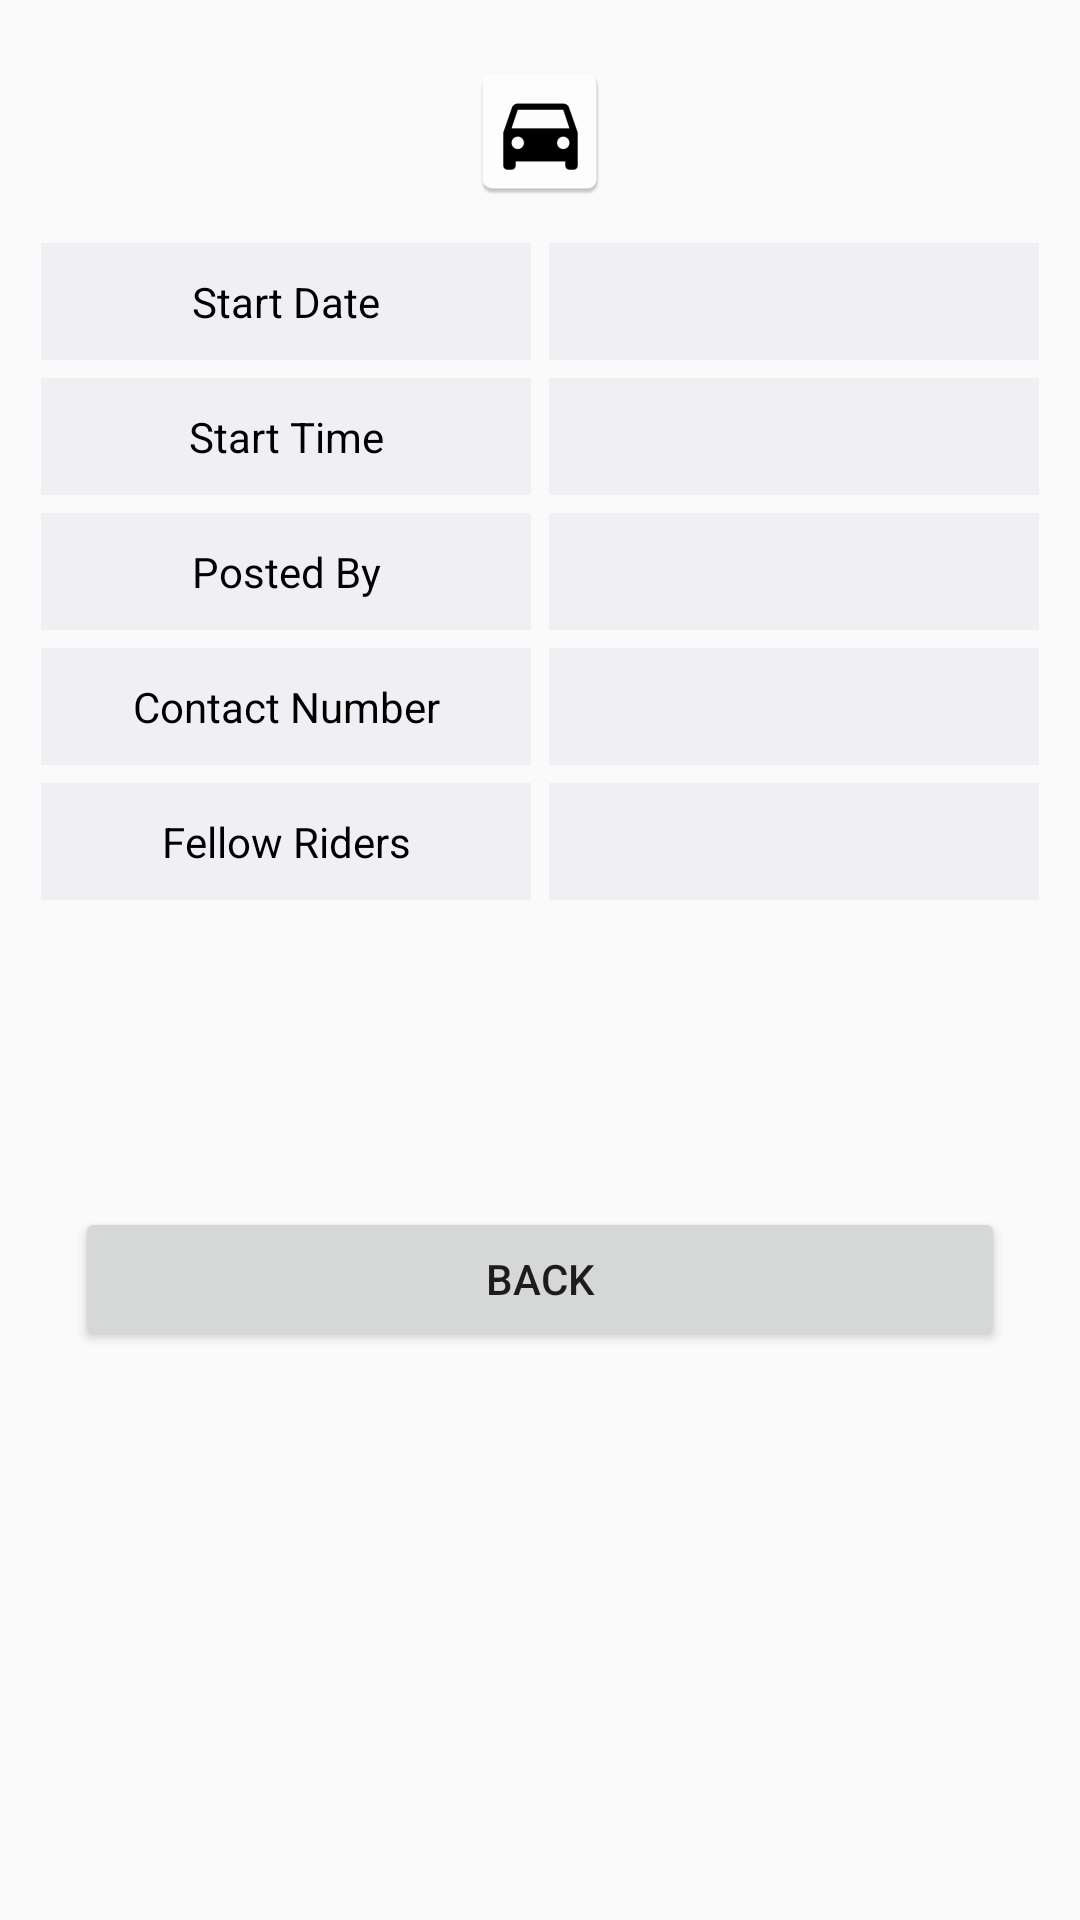

Layout XML and referenced resources for this Android screen:
<!-- AndroidManifest.xml: application theme AppTheme -->
<!-- res/layout/activity_ride_history_details.xml -->
<?xml version="1.0" encoding="utf-8"?>
<ScrollView xmlns:android="http://schemas.android.com/apk/res/android"
    xmlns:tools="http://schemas.android.com/tools"
    android:layout_width="match_parent"
    android:layout_height="match_parent"
    android:id="@+id/scrollView"
    android:scrollbars="horizontal">
    <LinearLayout xmlns:android="http://schemas.android.com/apk/res/android"
        xmlns:tools="http://schemas.android.com/tools"
        android:layout_width="match_parent"
        android:layout_height="wrap_content"
        android:gravity="center"
        android:layout_margin="10dp"
        android:orientation="vertical"
        tools:context="com.nikhil.sdsu.comeletsgo.Activities.RideHistoryDetailsActivity">
        <LinearLayout
            android:layout_width="match_parent"
            android:layout_height="wrap_content"
            android:gravity="center"
            android:orientation="horizontal">
            <TextView
                android:id="@+id/ride_history_source"
                android:layout_width="wrap_content"
                android:layout_height="wrap_content"
                android:textAppearance="@style/Base.TextAppearance.AppCompat.Large" />
            <ImageView
                android:layout_width="wrap_content"
                android:layout_height="wrap_content"
                android:padding="10dp"
                android:src="@mipmap/car"/>
            <TextView
                android:id="@+id/ride_history_destination"
                android:layout_width="wrap_content"
                android:layout_height="wrap_content"
                android:textAppearance="@style/Base.TextAppearance.AppCompat.Large" />
        </LinearLayout>
        <LinearLayout
            android:layout_width="wrap_content"
            android:layout_height="wrap_content"
            android:gravity="center"
            android:layout_weight="0.5"
            android:orientation="horizontal">
            <TextView
                android:gravity="center"
                android:layout_width="wrap_content"
                android:layout_height="wrap_content"
                android:layout_margin="3dp"
                android:background="#f0f0f4"
                android:drawablePadding="8dp"
                android:ems="10"
                android:padding="10dp"
                android:textColor="#000"
                android:text="@string/date"/>
            <TextView
                android:id="@+id/ride_history_date"
                android:gravity="center"
                android:layout_width="wrap_content"
                android:layout_height="wrap_content"
                android:layout_margin="3dp"
                android:background="#f0f0f4"
                android:drawablePadding="8dp"
                android:ems="10"
                android:padding="10dp"
                android:textColor="#000"/>
        </LinearLayout>

        <LinearLayout
            android:layout_width="wrap_content"
            android:layout_height="wrap_content"
            android:gravity="center"
            android:layout_weight="0.5"
            android:orientation="horizontal">
            <TextView
                android:gravity="center"
                android:layout_width="wrap_content"
                android:layout_height="wrap_content"
                android:layout_margin="3dp"
                android:background="#f0f0f4"
                android:drawablePadding="8dp"
                android:ems="10"
                android:padding="10dp"
                android:textColor="#000"
                android:text="@string/time"/>
            <TextView
                android:id="@+id/ride_history_time"
                android:layout_width="wrap_content"
                android:layout_height="wrap_content"
                android:gravity="center"
                android:layout_margin="3dp"
                android:background="#f0f0f4"
                android:drawablePadding="8dp"
                android:ems="10"
                android:padding="10dp"
                android:textColor="#000"/>
        </LinearLayout>
        <LinearLayout
            android:layout_width="wrap_content"
            android:layout_height="wrap_content"
            android:gravity="center"
            android:layout_weight="0.5"
            android:orientation="horizontal">
            <TextView
                android:gravity="center"
                android:layout_width="wrap_content"
                android:layout_height="wrap_content"
                android:layout_margin="3dp"
                android:background="#f0f0f4"
                android:drawablePadding="8dp"
                android:ems="10"
                android:padding="10dp"
                android:textColor="#000"
                android:text="@string/posted_by"/>
            <TextView
                android:id="@+id/ride_history_posted_by"
                android:gravity="center"
                android:layout_width="wrap_content"
                android:layout_height="wrap_content"
                android:layout_margin="3dp"
                android:background="#f0f0f4"
                android:drawablePadding="8dp"
                android:ems="10"
                android:padding="10dp"
                android:textColor="#000"/>
        </LinearLayout>
        <LinearLayout
            android:layout_width="wrap_content"
            android:layout_height="wrap_content"
            android:gravity="center"
            android:layout_weight="0.5"
            android:orientation="horizontal">
            <TextView
                android:gravity="center"
                android:layout_width="wrap_content"
                android:layout_height="wrap_content"
                android:layout_margin="3dp"
                android:background="#f0f0f4"
                android:drawablePadding="8dp"
                android:ems="10"
                android:padding="10dp"
                android:textColor="#000"
                android:text="@string/contact"/>
            <TextView
                android:id="@+id/ride_history_poster_contact"
                android:gravity="center"
                android:layout_width="wrap_content"
                android:layout_height="wrap_content"
                android:layout_margin="3dp"
                android:background="#f0f0f4"
                android:drawablePadding="8dp"
                android:ems="10"
                android:padding="10dp"
                android:textColor="#000"/>
        </LinearLayout>
        <LinearLayout
            android:layout_width="wrap_content"
            android:layout_height="wrap_content"
            android:gravity="center"
            android:layout_weight="0.5"
            android:orientation="horizontal">
            <TextView
                android:gravity="center"
                android:layout_width="wrap_content"
                android:layout_height="fill_parent"
                android:layout_margin="3dp"
                android:background="#f0f0f4"
                android:drawablePadding="8dp"
                android:ems="10"
                android:padding="10dp"
                android:textColor="#000"
                android:text="@string/people_in_the_ride"/>
            <TextView
                android:id="@+id/ride_history_people"
                android:gravity="center"
                android:layout_width="wrap_content"
                android:layout_height="fill_parent"
                android:layout_margin="3dp"
                android:background="#f0f0f4"
                android:drawablePadding="8dp"
                android:ems="10"
                android:padding="10dp"
                android:textColor="#000"/>
        </LinearLayout>
        <TextView
            android:id="@+id/ride_history_status"
            android:gravity="center"
            android:layout_width="match_parent"
            android:layout_height="wrap_content"
            android:layout_margin="12dp"
            android:drawablePadding="8dp"
            android:ems="10"
            android:textAppearance="@style/Base.TextAppearance.AppCompat.Headline"
            android:padding="14dp"
            android:textColor="#000"/>
        <Button
            android:id="@+id/ride_history_back"
            android:layout_width="match_parent"
            android:layout_height="wrap_content"
            android:layout_margin="15dp"
            android:text="@string/back"/>

    </LinearLayout>
</ScrollView>
<!-- resources referenced by this layout -->
<resources>
  <!-- mipmap car: png bitmap (mipmap-hdpi, 1339 bytes) -->
  <string name="back">Back</string>
  <string name="contact">Contact Number</string>
  <string name="date">Start Date</string>
  <string name="people_in_the_ride">Fellow Riders</string>
  <string name="posted_by">Posted By</string>
  <string name="time">Start Time</string>
  <style name="AppTheme" parent="Theme.AppCompat.Light.DarkActionBar">
          
          <item name="colorPrimary">@color/colorPrimary</item>
          <item name="colorPrimaryDark">@color/colorPrimaryDark</item>
          <item name="colorAccent">@color/colorAccent</item>
          <item name="editTextStyle">@style/App_EditTextStyle</item>
      </style>
  <color name="colorPrimary">#00bcd4</color>
  <color name="colorPrimaryDark">#0097a7</color>
  <color name="colorAccent">#00b8f8</color>
  <style name="App_EditTextStyle" parent="@android:style/Widget.EditText">
          <item name="android:textColor">@color/black</item>
      </style>
  <color name="black">#000000</color>
</resources>
